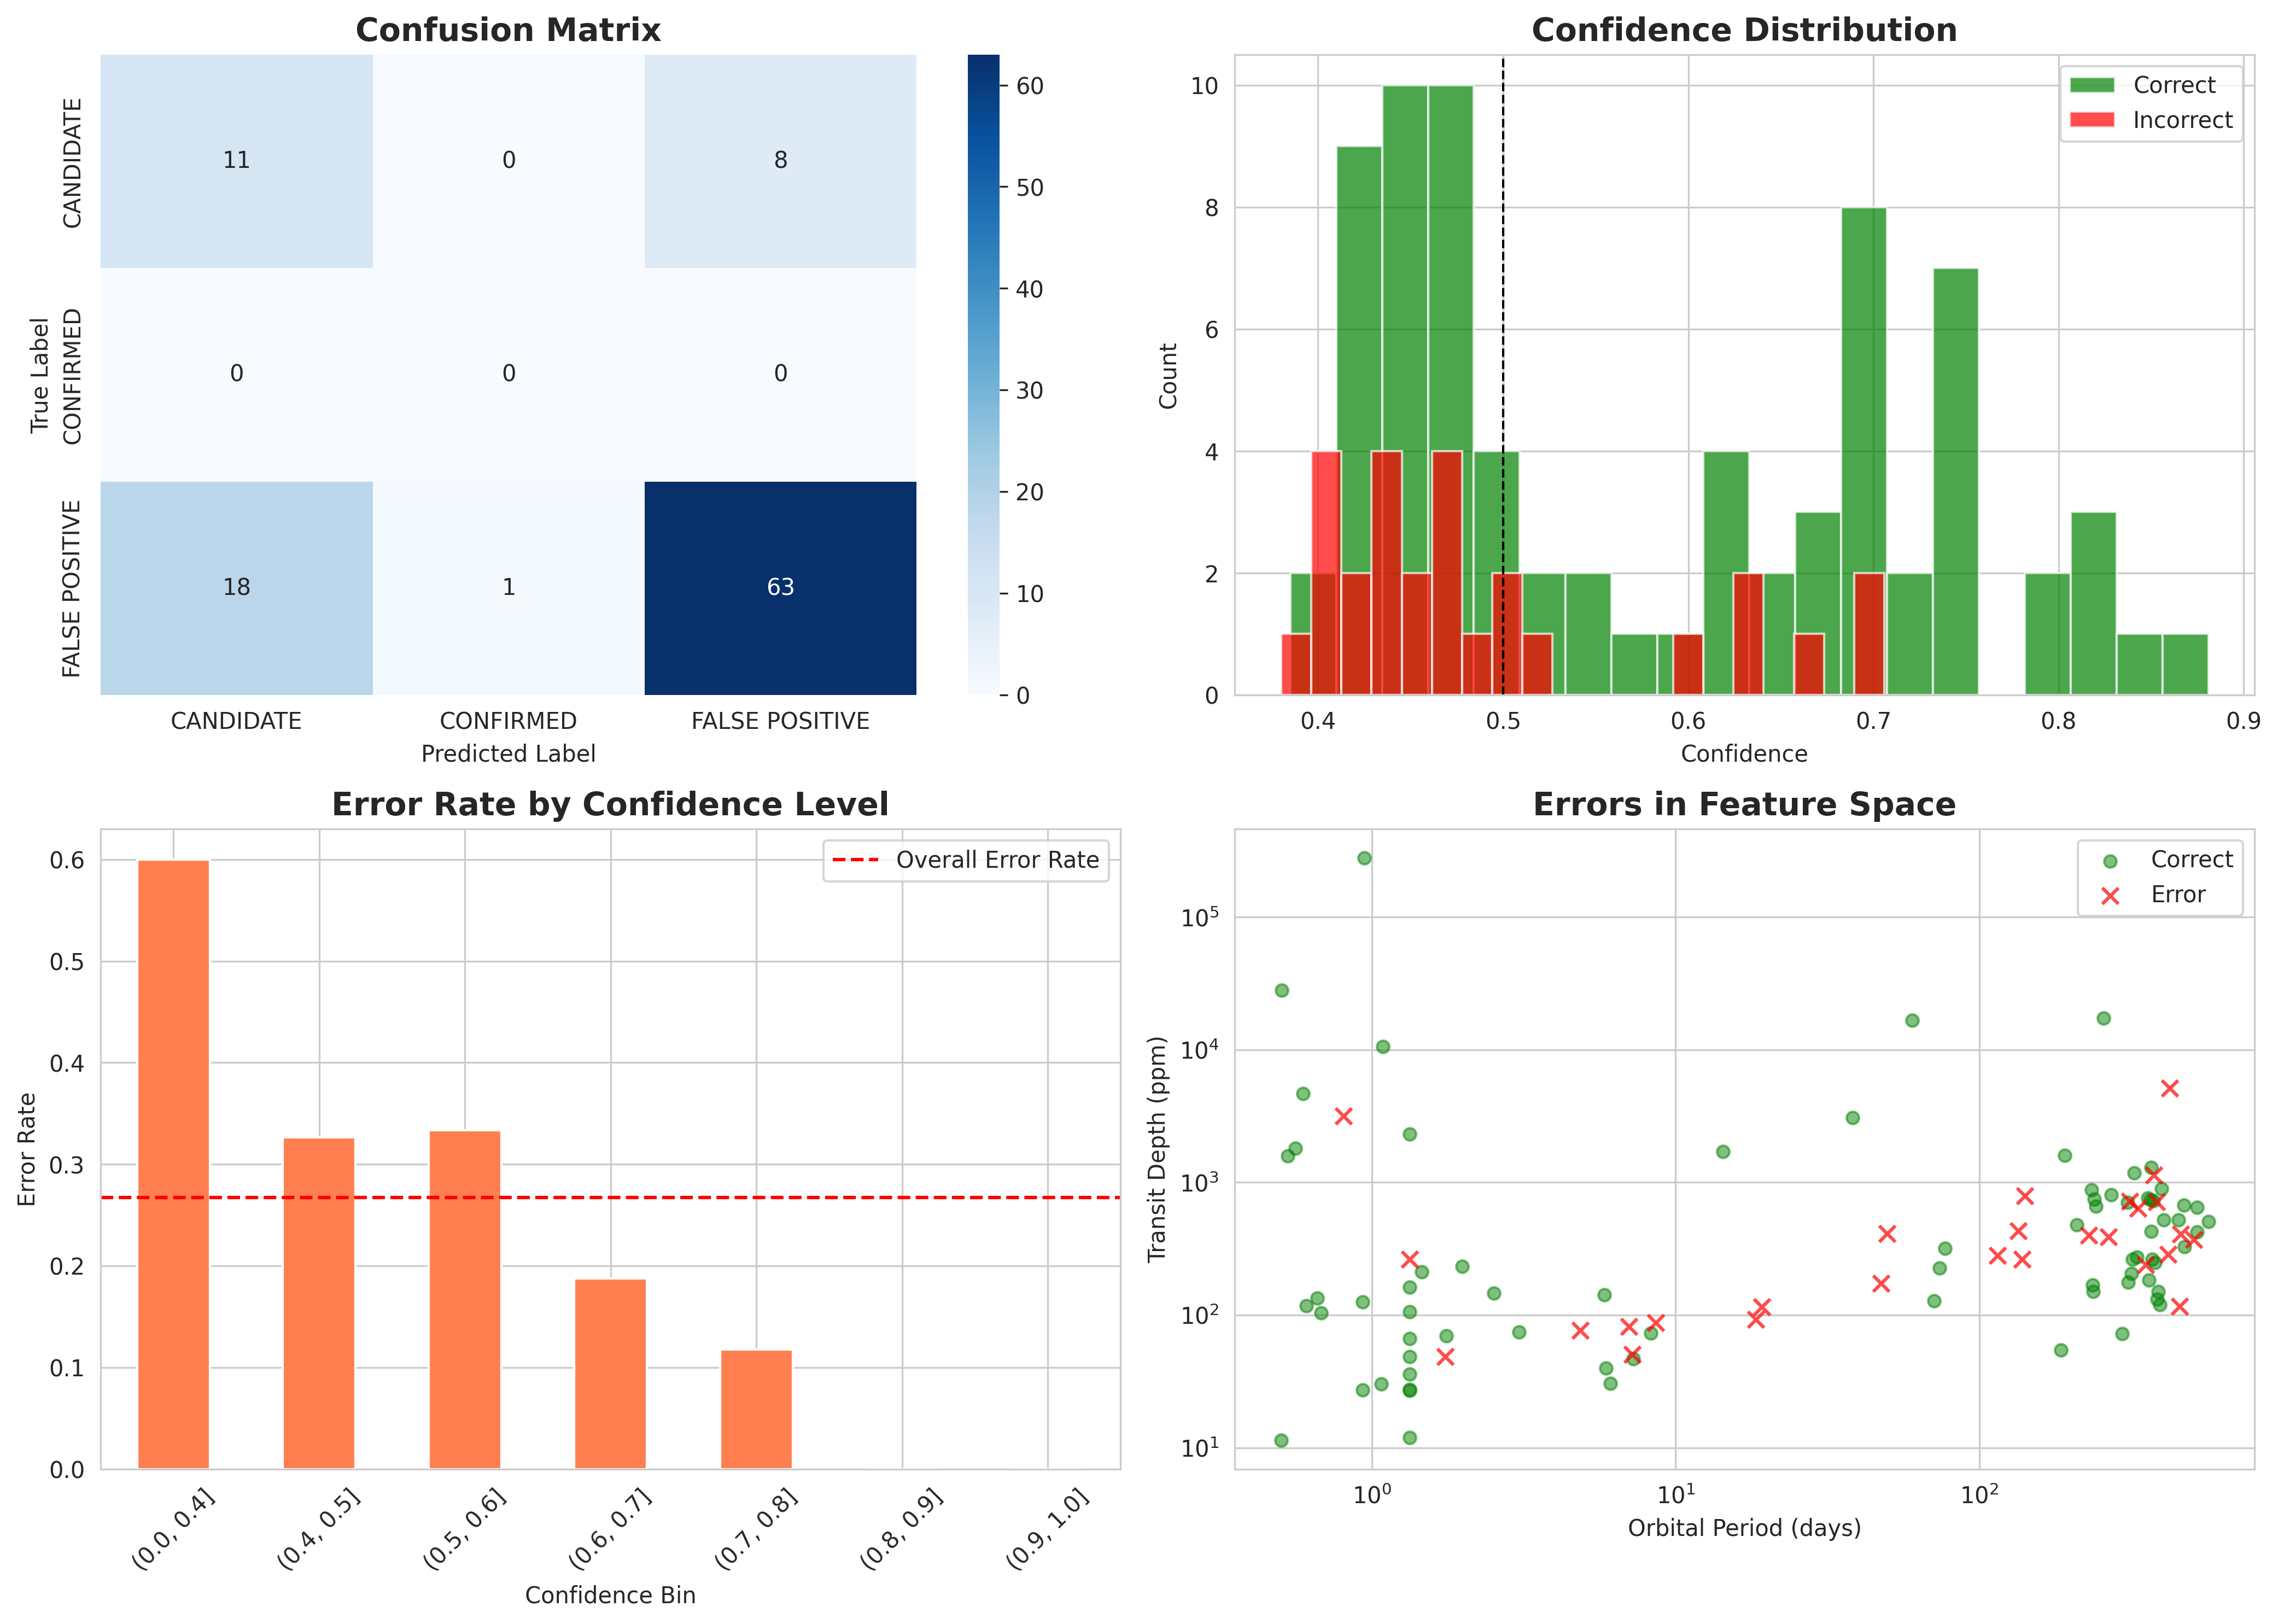

The file beside this chart, header and first rows:
object_name, true_disposition, predicted_disposition, confidence, prob_CANDIDATE, prob_CONFIRMED, prob_FALSE POSITIVE, orbital_period, transit_depth, planet_radius, koi_teq
K07961.01, FALSE POSITIVE, CANDIDATE, 0.5245, 0.5245, 0.2181, 0.2574, 7.029, 81.6, 0.92, 974.0
K07962.01, FALSE POSITIVE, CANDIDATE, 0.4639, 0.4639, 0.2083, 0.3278, 19.23, 115.8, 1.97, 970.0
K08070.01, FALSE POSITIVE, CANDIDATE, 0.3801, 0.3801, 0.2542, 0.3657, 114.7, 281.8, 1.38, 316.0
K08071.01, FALSE POSITIVE, CANDIDATE, 0.3976, 0.3976, 0.2114, 0.391, 313.2, 721.0, 1.95, 216.0
K08072.01, FALSE POSITIVE, CANDIDATE, 0.4694, 0.4694, 0.2227, 0.3079, 134.4, 432.6, 1.95, 351.0
K08074.01, FALSE POSITIVE, CANDIDATE, 0.4512, 0.4512, 0.1686, 0.3802, 47.43, 172.8, 8.83, 1029
K08282.01, FALSE POSITIVE, CANDIDATE, 0.4431, 0.4431, 0.1579, 0.399, 456.6, 116.2, 1.48, 270.0
K08284.01, FALSE POSITIVE, CANDIDATE, 0.4051, 0.4051, 0.2104, 0.3845, 49.76, 412.0, 2.43, 588.0
K07965.01, FALSE POSITIVE, CANDIDATE, 0.4155, 0.4155, 0.2125, 0.372, 7.197, 50.5, 1.2, 1275
K07968.01, FALSE POSITIVE, CANDIDATE, 0.4428, 0.4428, 0.1658, 0.3914, 424.6, 5132, 8.13, 265.0
K08078.01, CANDIDATE, FALSE POSITIVE, 0.7018, 0.2113, 0.08697, 0.7018, 0.8059, 3180, 29.85, 1498
K08179.01, FALSE POSITIVE, CANDIDATE, 0.3975, 0.3975, 0.2112, 0.3913, 138.6, 263.0, 2.03, 549.0
K08290.01, FALSE POSITIVE, CANDIDATE, 0.4012, 0.4012, 0.2023, 0.3965, 461.1, 408.2, 1.26, 173.0
K08294.01, FALSE POSITIVE, CANDIDATE, 0.436, 0.436, 0.2091, 0.3548, 384.4, 715.7, 3.03, 255.0
K07973.01, CANDIDATE, FALSE POSITIVE, 0.5989, 0.15, 0.2511, 0.5989, 1.332, 263.0, 2.03, 549.0
K08085.01, CANDIDATE, FALSE POSITIVE, 0.5042, 0.3438, 0.1521, 0.5042, 419.3, 287.8, 1.7, 256.0
K08086.01, FALSE POSITIVE, CONFIRMED, 0.4141, 0.3276, 0.4141, 0.2583, 18.38, 92.9, 1.36, 872.0
K08089.01, CANDIDATE, FALSE POSITIVE, 0.6724, 0.245, 0.08256, 0.6724, 141.4, 790.1, 41.55, 945.0
K08187.01, FALSE POSITIVE, CANDIDATE, 0.4579, 0.4579, 0.1995, 0.3426, 353, 239.6, 1.04, 196.0
K08297.01, CANDIDATE, FALSE POSITIVE, 0.7059, 0.2167, 0.0774, 0.7059, 230, 400.0, 43.78, 444.0
K07982.01, CANDIDATE, FALSE POSITIVE, 0.4447, 0.3581, 0.1972, 0.4447, 376.4, 1140, 3.26, 265.0
K08095.01, FALSE POSITIVE, CANDIDATE, 0.4723, 0.4723, 0.1666, 0.3611, 508, 371.7, 1.89, 217.0
K08192.01, FALSE POSITIVE, CANDIDATE, 0.4688, 0.4688, 0.131, 0.4003, 267, 389.6, 7.86, 549.0
K07984.01, FALSE POSITIVE, CANDIDATE, 0.4955, 0.4955, 0.1984, 0.3061, 8.59, 87.7, 1.11, 929.0
K07986.01, CANDIDATE, FALSE POSITIVE, 0.6359, 0.2028, 0.1613, 0.6359, 1.74, 48.5, 0.72, 1608
K07988.01, CANDIDATE, FALSE POSITIVE, 0.6319, 0.2808, 0.08734, 0.6319, 333.5, 639.1, 19.3, 557.0
K07989.01, FALSE POSITIVE, CANDIDATE, 0.4815, 0.4815, 0.2022, 0.3163, 4.856, 76.7, 1.05, 1266
